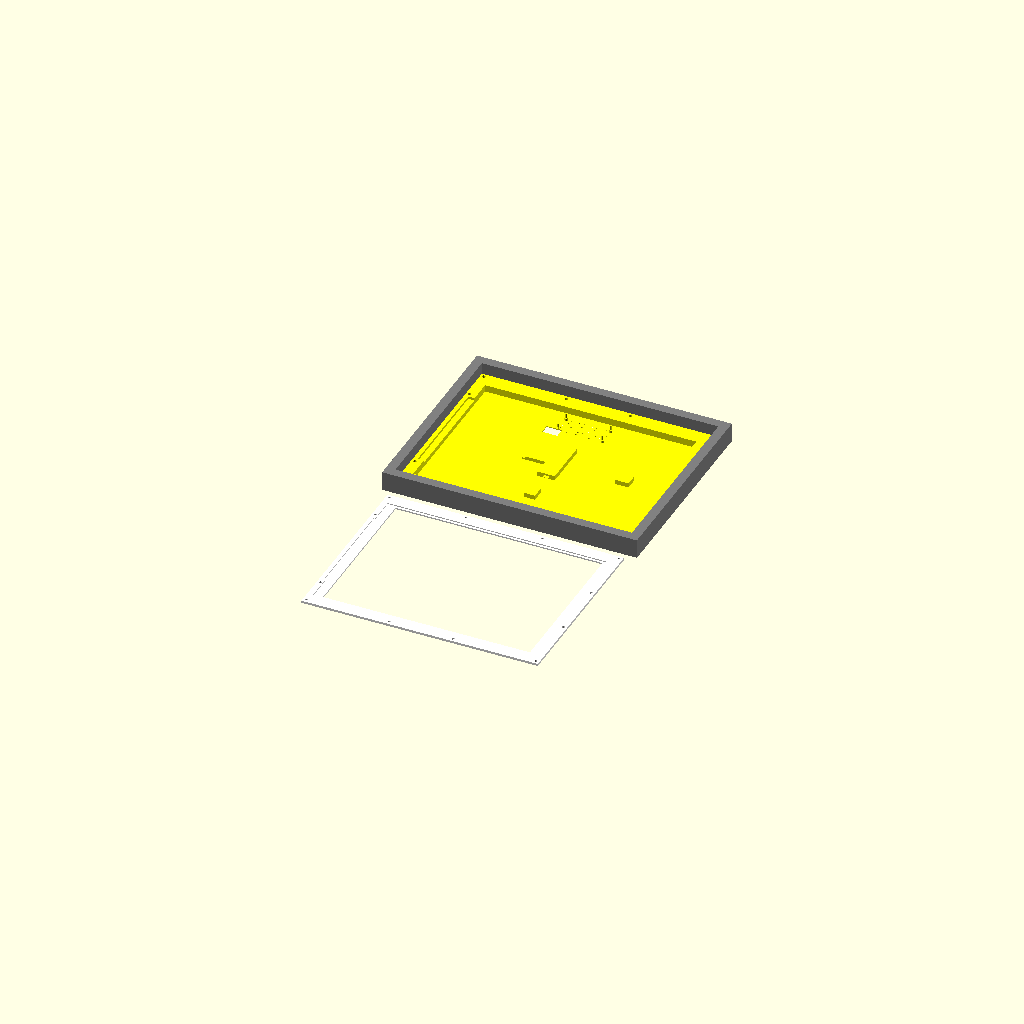
Cell 1: rendered with the file's own defaults.
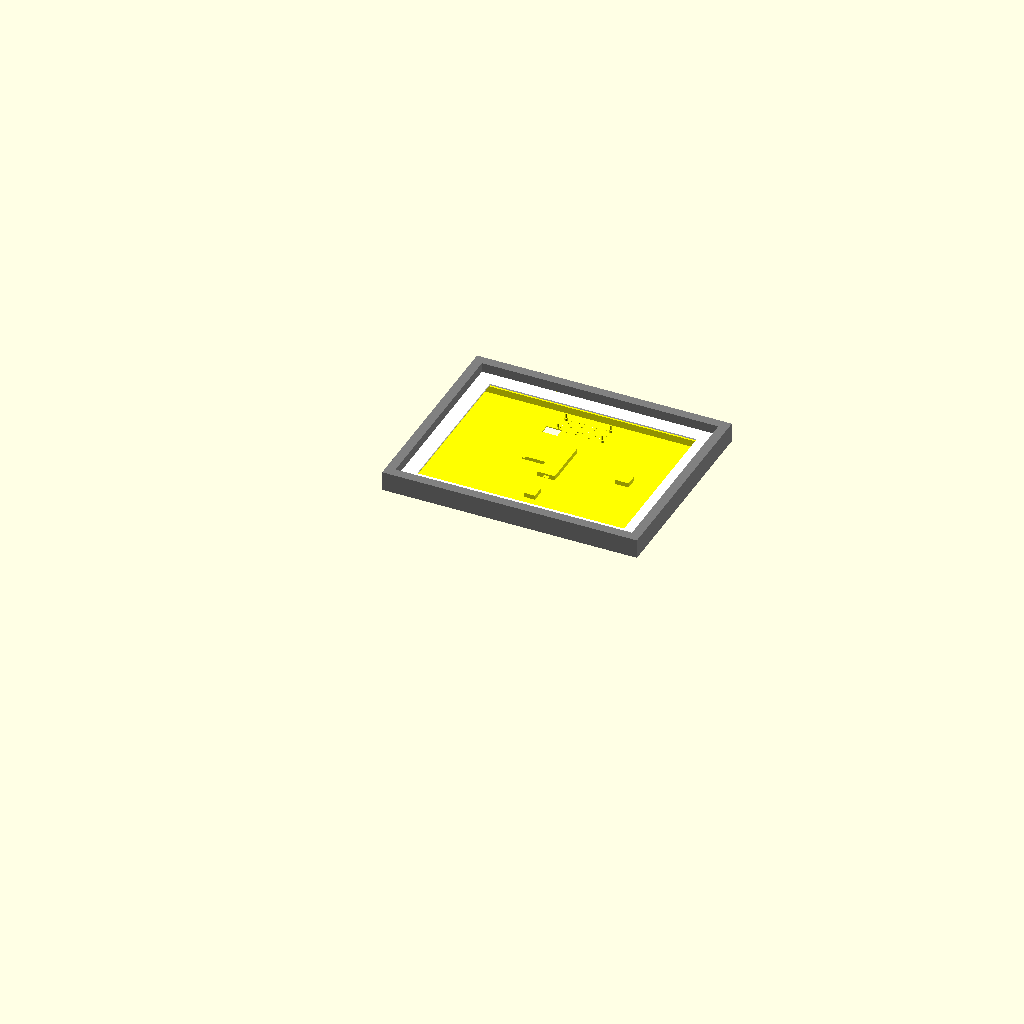
Cell 2: view_mode = "stacked" (everything else at default).
One fixed orthographic camera (rotation 55°, 0°, 25°; colour scheme Cornfield) for every cell.
OpenSCAD source file cases/waveshare.13in3e.scad:
// Minimal overrides for Waveshare 13.3"E ePaper case
include <case1.scad>;

/* [View settings] */
view_mode="print_horizontal"; // [print_vertical, print_horizontal, stacked, stacked_case, exploded, only_case, only_thick_border, only_panel_cover]

/* [Case depth] */
panel_cover_depth = 1.8;
panel_depth  = 1.2;
case_depth = 9.0; // change this for your usecase
back_depth = 1.2;
fillet_radius = 2.5; // How round to make the case. Not used with thick borders.

/* [Panel dimensions] */
panel_width  = 285.09;
panel_height = 209.01;

panel_bezel_left   = 3.8;
panel_bezel_right  = 11.8;
panel_bezel_top    = 3.2;
panel_bezel_bottom = 3.2;

/* [Border and inner padding] */
// Add +12 to get thte largest size you can print on a Prusa XL
panel_border_left   = 15.5 + 0;
panel_border_right  =  7.5 + 0;
panel_border_top    = 16.1 + 0;
panel_border_bottom = 16.1 + 0;

case_inner_padding_left = 4;
case_inner_padding_right = 6;
case_inner_padding_top = 4;
case_inner_padding_bottom = 4;

/* [Thick border] */
thick_border = true;
thick_border_width = 12.0;
thick_border_extra_depth = 15.0;

/* [Cable gap] */
panel_cable_gap_right = 142;

/* [Screws] */
screw_offset_left   = 4.6;
screw_offset_right  = 4.6;
screw_offset_top    = 4.6;
screw_offset_bottom = 4.6;

extra_screws_top    = [0.333, 0.667, 0, 0];
extra_screws_bottom = [0.36, 0.64, 0, 0];
extra_screws_left   = [0.333, 0.667, 0, 0, 0];
extra_screws_right  = [0.17, 0.83, 0, 0, 0];

/* [Center support] */
case_center_support_vertical   = false;
case_center_support_horizontal = false;

/* [Kickstand] */
kickstand = false;
kickstand_width = 115;
kickstand_height_percentage = 74;
kickstand_leg_bridge_offset_percentage = 14;
kickstand_hinge_top_extra_leverage = 5;
kickstand_leg_bridge_height = 6.5;
kickstand_depth = 6.7;

/* [USB cutout] */
usb_cutout = true;
usb_cutout_box_depth           = 6.5;
usb_cutout_offset_x_percentage = 50;
usb_cutout_offset_y_percentage = 50;
usb_cutout_box_width = 20;
usb_cutout_box_height = 55;
usb_cutout_hole_position = "top"; // [top, bottom, left, right, back]

/* [Hanging hole] */
// [ [top, bottom, left, right], offset_percentage ]
hanging_holes = [
    ["top", 20],
    ["left", 20],
];

/* [SD card adapter cutout] */
sd_card_in_leg = false;
sd_card_in_leg_side = "left"; // [left, right]
sd_card_in_leg_side_side = "left"; // [left, right]
sd_card_in_leg_y_percentage = 82.0;

sd_card_in_usb_cutout = true;
sd_card_in_usb_cutout_side = "right"; // [left, right]
sd_card_in_usb_cutout_y_percentage = 80;

/* [Rear cooling] */
rear_cooling = false;
rear_cooling_x_start_percentage = 41.7;
rear_cooling_x_end_percentage = 58;
rear_cooling_y_start_percentage = 73.6;
rear_cooling_y_end_percentage = 81;

/* [Raspberry Pi Zero Pinholes] */
pi_pinholes = true;
pi_pinholes_orientation = "horizontal"; // [horizontal, vertical]
pi_pinholes_x_percentage = 50;
pi_pinholes_y_percentage = 85;

/* [Side buttons] */
 // array of values 0.0 to 1.0
side_buttons_left = [];
side_buttons_right = [];
side_buttons_top = [];
side_buttons_bottom = [];

/* [Debug] */
cross_section_percentage = 0; // [0:100]
vertical_print_scale = 1.004; // 0.4mm shrinkage for every 100mm
kickstand_rotation = 0;
Parameter table extracted from the source (name, type, default, range or options):
view_mode: string, default "print_horizontal", options "print_vertical", "print_horizontal", "stacked", "stacked_case", "exploded", "only_case", "only_thick_border", "only_panel_cover"
panel_cover_depth: number, default 1.8
panel_depth: number, default 1.2
case_depth: number, default 9
back_depth: number, default 1.2
fillet_radius: number, default 2.5
panel_width: number, default 285.09
panel_height: number, default 209.01
panel_bezel_left: number, default 3.8
panel_bezel_right: number, default 11.8
panel_bezel_top: number, default 3.2
panel_bezel_bottom: number, default 3.2
case_inner_padding_left: number, default 4
case_inner_padding_right: number, default 6
case_inner_padding_top: number, default 4
case_inner_padding_bottom: number, default 4
thick_border: bool, default true
thick_border_width: number, default 12
thick_border_extra_depth: number, default 15
panel_cable_gap_right: number, default 142
screw_offset_left: number, default 4.6
screw_offset_right: number, default 4.6
screw_offset_top: number, default 4.6
screw_offset_bottom: number, default 4.6
extra_screws_top: vector, default [0.333, 0.667, 0, 0]
extra_screws_bottom: vector, default [0.36, 0.64, 0, 0]
case_center_support_vertical: bool, default false
case_center_support_horizontal: bool, default false
kickstand: bool, default false
kickstand_width: number, default 115
kickstand_height_percentage: number, default 74
kickstand_leg_bridge_offset_percentage: number, default 14
kickstand_hinge_top_extra_leverage: number, default 5
kickstand_leg_bridge_height: number, default 6.5
kickstand_depth: number, default 6.7
usb_cutout: bool, default true
usb_cutout_box_depth: number, default 6.5
usb_cutout_offset_x_percentage: number, default 50
usb_cutout_offset_y_percentage: number, default 50
usb_cutout_box_width: number, default 20
usb_cutout_box_height: number, default 55
usb_cutout_hole_position: string, default "top", options "top", "bottom", "left", "right", "back"
sd_card_in_leg: bool, default false
sd_card_in_leg_side: string, default "left", options "left", "right"
sd_card_in_leg_side_side: string, default "left", options "left", "right"
sd_card_in_leg_y_percentage: number, default 82
sd_card_in_usb_cutout: bool, default true
sd_card_in_usb_cutout_side: string, default "right", options "left", "right"
sd_card_in_usb_cutout_y_percentage: number, default 80
rear_cooling: bool, default false
rear_cooling_x_start_percentage: number, default 41.7
rear_cooling_x_end_percentage: number, default 58
rear_cooling_y_start_percentage: number, default 73.6
rear_cooling_y_end_percentage: number, default 81
pi_pinholes: bool, default true
pi_pinholes_orientation: string, default "horizontal", options "horizontal", "vertical"
pi_pinholes_x_percentage: number, default 50
pi_pinholes_y_percentage: number, default 85
cross_section_percentage: number, default 0, range 0 to 100
vertical_print_scale: number, default 1.004
kickstand_rotation: number, default 0
